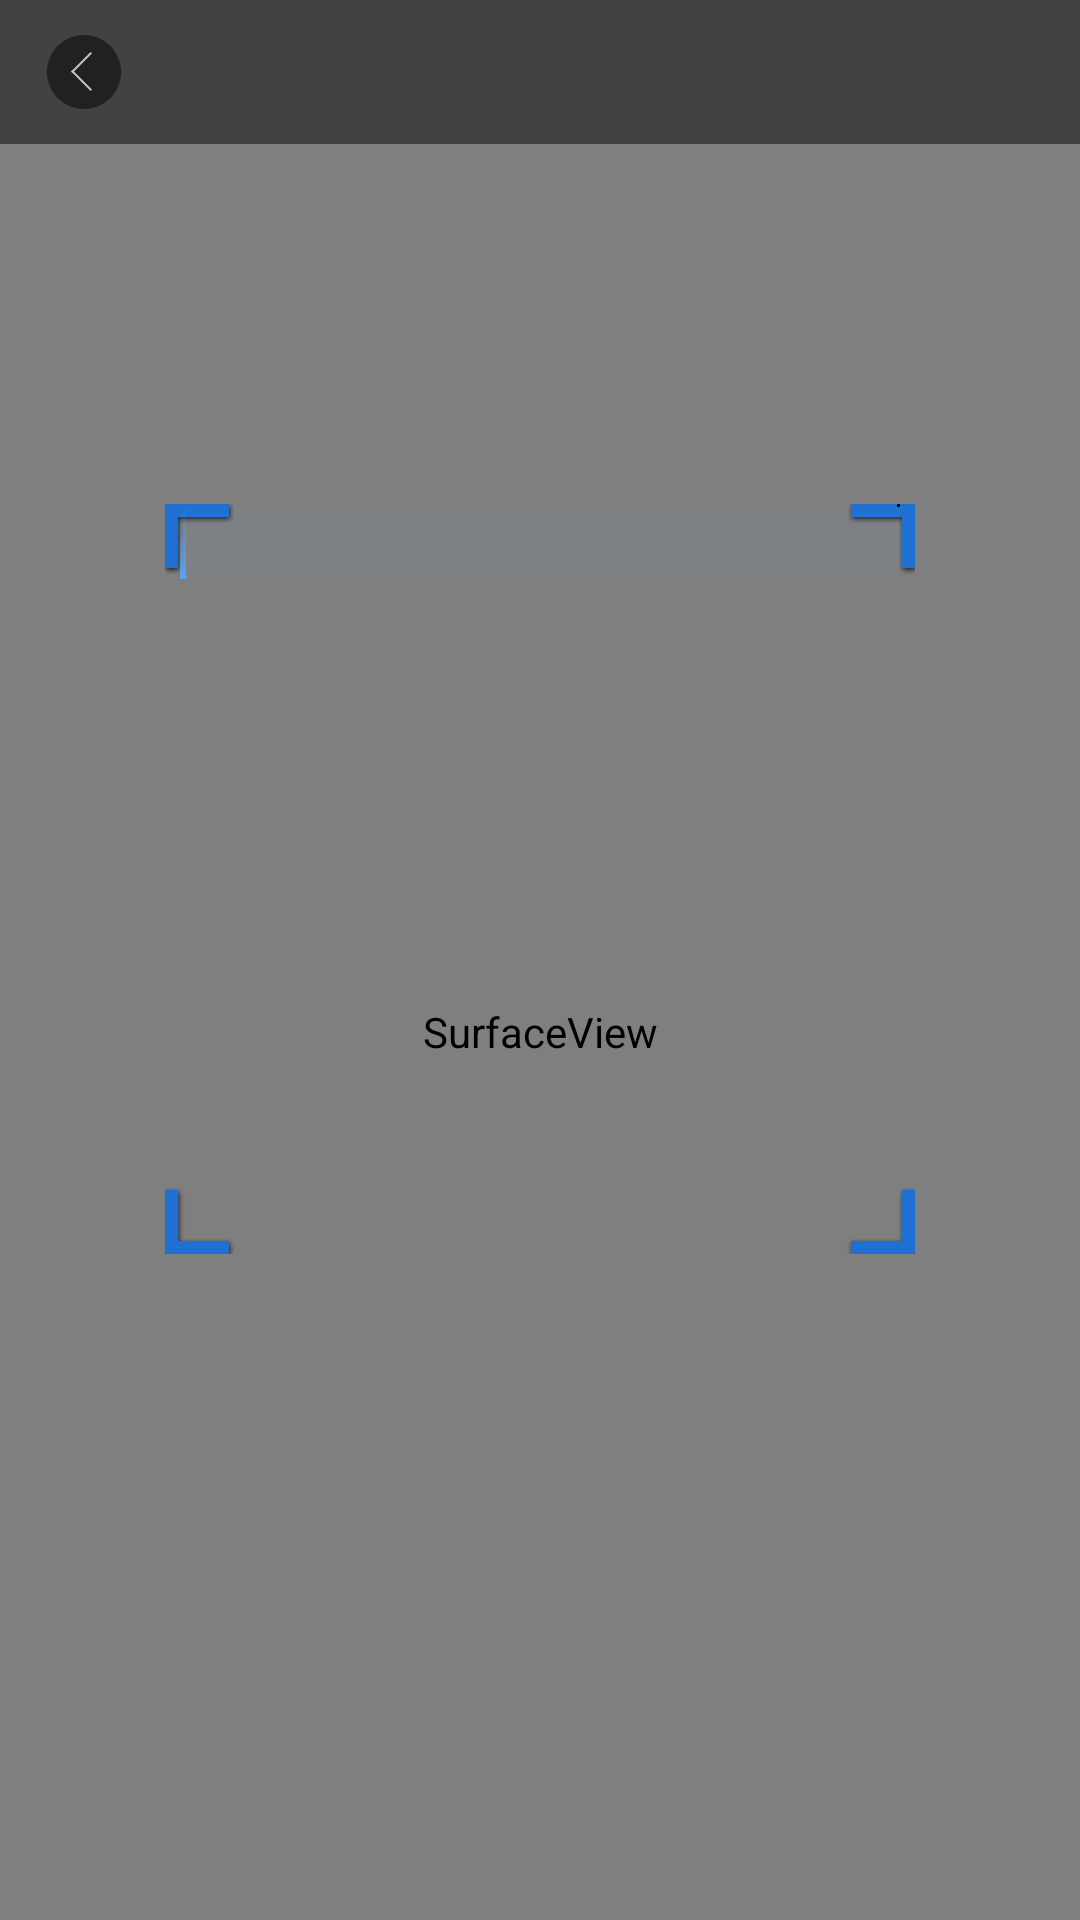

This screen was rendered from an Android layout file. Write that file and the resources it references.
<!-- AndroidManifest.xml: application theme AppTheme -->
<!-- res/layout/activity_qrcode.xml -->
<?xml version="1.0" encoding="utf-8"?>
<RelativeLayout xmlns:android="http://schemas.android.com/apk/res/android"
                android:layout_width="match_parent"
                android:layout_height="match_parent"
                xmlns:app="http://schemas.android.com/apk/res-auto"
                android:background="@android:color/transparent"
                android:orientation="vertical">

    <android.support.v7.widget.Toolbar
        android:id="@+id/toolbar_header"
        android:layout_width="match_parent"
        android:layout_height="@dimen/head_title_layout_height"
        android:background="#bb000000"
        android:minHeight="@dimen/head_title_layout_height"
        app:navigationIcon="@mipmap/qr_bg_back" />

    <SurfaceView
        android:id="@+id/capture_preview"
        android:layout_width="match_parent"
        android:layout_height="match_parent"
        android:layout_below="@id/toolbar_header" />

    <RelativeLayout
        android:id="@+id/capture_container"
        android:layout_width="match_parent"
        android:layout_height="match_parent"
        android:layout_below="@id/toolbar_header" >

        <ImageView
            android:id="@+id/capture_mask_top"
            android:layout_width="match_parent"
            android:layout_height="120dp"
            android:layout_alignParentTop="true"
            android:background="@mipmap/shadow" />

        <RelativeLayout
            android:id="@+id/capture_crop_view"
            android:layout_width="250dp"
            android:layout_height="250dp"
            android:layout_below="@id/capture_mask_top"
            android:layout_centerHorizontal="true" >

            <ImageView
                android:layout_width="wrap_content"
                android:layout_height="wrap_content"
                android:src="@mipmap/scan_left_top" />

            <ImageView
                android:layout_width="wrap_content"
                android:layout_height="wrap_content"
                android:layout_alignParentRight="true"
                android:src="@mipmap/scan_right_top" />

            <ImageView
                android:layout_width="wrap_content"
                android:layout_height="wrap_content"
                android:layout_alignParentBottom="true"
                android:layout_alignParentLeft="true"
                android:src="@mipmap/scan_left_bot" />

            <ImageView
                android:layout_width="wrap_content"
                android:layout_height="wrap_content"
                android:layout_alignParentBottom="true"
                android:layout_alignParentRight="true"
                android:src="@mipmap/scan_right_bot" />

            <ImageView
                android:id="@+id/scan_line"
                android:layout_width="match_parent"
                android:layout_height="wrap_content"
                android:layout_alignParentTop="true"
                android:layout_marginLeft="5dp"
                android:layout_marginRight="5dp"
                android:scaleType="fitXY"
                android:src="@drawable/scan_line" />
        </RelativeLayout>

        <ImageView
            android:id="@+id/capture_mask_bottom"
            android:layout_width="match_parent"
            android:layout_height="wrap_content"
            android:layout_alignParentBottom="true"
            android:layout_below="@id/capture_crop_view"
            android:background="@mipmap/shadow" />

        <ImageView
            android:id="@+id/capture_mask_left"
            android:layout_width="wrap_content"
            android:layout_height="match_parent"
            android:layout_above="@id/capture_mask_bottom"
            android:layout_alignParentLeft="true"
            android:layout_below="@id/capture_mask_top"
            android:layout_toLeftOf="@id/capture_crop_view"
            android:background="@mipmap/shadow" />

        <ImageView
            android:id="@+id/capture_mask_right"
            android:layout_width="wrap_content"
            android:layout_height="match_parent"
            android:layout_above="@id/capture_mask_bottom"
            android:layout_alignParentRight="true"
            android:layout_below="@id/capture_mask_top"
            android:layout_toRightOf="@id/capture_crop_view"
            android:background="@mipmap/shadow" />
    </RelativeLayout>

</RelativeLayout>
<!-- resources referenced by this layout -->
<resources>
  <dimen name="head_title_layout_height">48dp</dimen>
  <!-- mipmap qr_bg_back: png bitmap (mipmap-xxhdpi, 2564 bytes) -->
  <!-- mipmap scan_left_bot: png bitmap (mipmap-xxhdpi, 1443 bytes) -->
  <!-- mipmap scan_left_top: png bitmap (mipmap-xxhdpi, 1578 bytes) -->
  <!-- mipmap scan_right_bot: png bitmap (mipmap-xxhdpi, 1331 bytes) -->
  <!-- mipmap scan_right_top: png bitmap (mipmap-xxhdpi, 1506 bytes) -->
  <style name="AppTheme" parent="Theme.AppCompat.Light.NoActionBar">
          <item name="colorPrimaryDark">@color/color_theme_dark</item>
          <item name="colorPrimary">@color/color_theme</item>
          <item name="android:windowContentTransitions">true</item>
      </style>
  <color name="color_theme_dark">#335309</color>
  <color name="color_theme">#51830e</color>
</resources>
